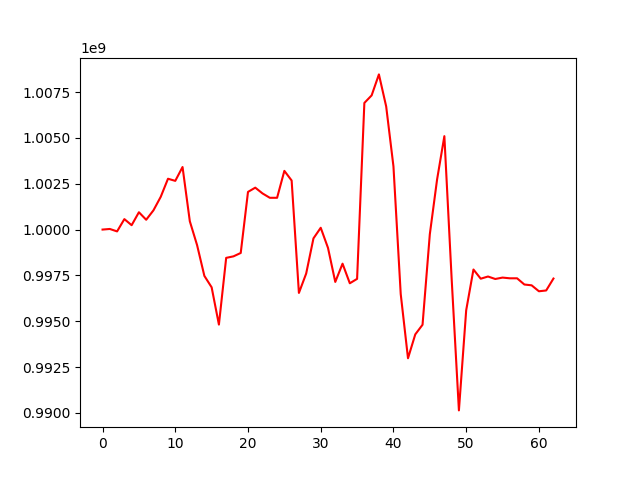

Data behind this chart, as committed beside it:
, 0
0, 1000000000
1, 1000033225
2, 999900154
3, 1000570699
4, 1000238428
5, 1000945448
6, 1000535391
7, 1001049512
8, 1001785720
9, 1002772540
10, 1002656674
11, 1003411323
12, 1000454145
13, 999149945
14, 997474629
15, 996850755
16, 994818279
17, 998456491
18, 998539196
19, 998723926
20, 1002054842
21, 1002286328
22, 1001970245
23, 1001733514
24, 1001733540
25, 1003201990
26, 1002675570
27, 996543674
28, 997602840
29, 999519340
30, 1000098831
31, 999000076
32, 997144630
33, 998139930
34, 997070701
35, 997311434
36, 1006906800
37, 1007319036
38, 1008463563
39, 1006714838
40, 1003444626
41, 996481428
42, 992980604
43, 994283507
44, 994809461
45, 999744733
46, 1002734519
47, 1005095354
48, 997329063
49, 990137211
50, 995596452
51, 997821742
52, 997320467
53, 997439455
54, 997304444
55, 997381005
56, 997342358
57, 997342358
58, 997003784
59, 996958917
... 3 more rows
